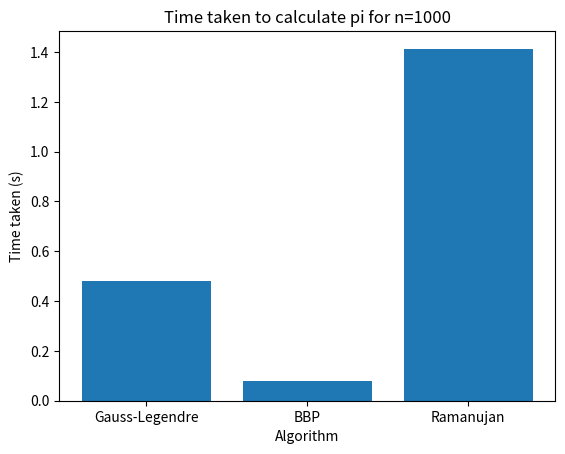

The script that saved this image:
import math
from decimal import Decimal, getcontext
import time
import matplotlib.pyplot as plt


def calculate_pi_gauss_legendre(n):
    # Set the decimal precision
    getcontext().prec = n + 2  # Additional precision to ensure accuracy

    # Initialize variables
    a = Decimal(1)
    b = Decimal(1) / Decimal(2).sqrt()
    t = Decimal(0.25)
    p = Decimal(1)

    # Iterate to converge to the desired precision
    for _ in range(n):
        a_next = (a + b) / 2
        b = (a * b).sqrt()
        t -= p * (a - a_next) ** 2
        a = a_next
        p *= 2

    # Calculate pi using the converged values
    pi = (a + b) ** 2 / (4 * t)

    return pi


def calculate_pi_bbp(n):
    # Set the decimal precision
    getcontext().prec = n + 2  # Additional precision to ensure accuracy

    # Calculate pi using the BBP algorithm
    pi = Decimal(0)
    for k in range(n + 1):
        pi += (Decimal(1) / 16 ** k) * (
                (Decimal(4) / (8 * k + 1)) -
                (Decimal(2) / (8 * k + 4)) -
                (Decimal(1) / (8 * k + 5)) -
                (Decimal(1) / (8 * k + 6))
        )

    return pi


# calculate the nth pi number using ramanujan's formula
def calculate_pi_ramanujan(n):
    # Set the decimal precision
    getcontext().prec = n + 2  # Additional precision to ensure accuracy

    # Calculate pi using Ramanujan's formula
    pi = Decimal(0)
    for k in range(n + 1):
        pi += (Decimal(math.factorial(4 * k)) / (Decimal(math.factorial(k)) ** 4)) * (
                Decimal(1103) + Decimal(26390) * k) / (Decimal(99) ** (4 * k))

    pi *= Decimal(1) / (Decimal(2) * Decimal(2).sqrt() / Decimal(9801))

    return pi


# create a function to calculate the time taken to calculate pi for each algorithm
def calculate_time_taken(n):
    # Calculate the time taken to calculate pi using the Gauss-Legendre algorithm
    start_time = time.time()
    pi_gauss_legendre = calculate_pi_gauss_legendre(n)
    end_time = time.time()
    time_taken_gauss_legendre = end_time - start_time

    # Calculate the time taken to calculate pi using the BBP algorithm
    start_time = time.time()
    pi_bbp = calculate_pi_bbp(n)
    end_time = time.time()
    time_taken_bbp = end_time - start_time

    # Calculate the time taken to calculate pi using Ramanujan's formula
    start_time = time.time()
    pi_ramanujan = calculate_pi_ramanujan(n)
    end_time = time.time()
    time_taken_ramanujan = end_time - start_time

    return time_taken_gauss_legendre, time_taken_bbp, time_taken_ramanujan


# create a function to plot the time taken to calculate pi for each algorithm using matplotlib
def plot_time_taken(n):
    # Calculate the time taken to calculate pi for each algorithm
    time_taken_gauss_legendre, time_taken_bbp, time_taken_ramanujan = calculate_time_taken(n)

    # Create a list of algorithm names
    algorithms = ['Gauss-Legendre', 'BBP', 'Ramanujan']

    # Create a list of time taken for each algorithm
    times = [time_taken_gauss_legendre, time_taken_bbp, time_taken_ramanujan]

    # Plot the time taken to calculate pi for each algorithm
    plt.bar(algorithms, times)
    plt.ylabel('Time taken (s)')
    plt.xlabel('Algorithm')
    plt.title(f'Time taken to calculate pi for n={n}')
    plt.show()


# Example usage
n = 1000  # Choose the desired digit position or precision

# Call the function to plot the time taken
plot_time_taken(n)
